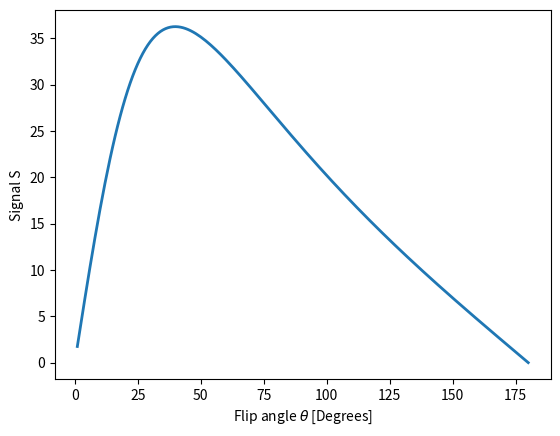

Write the Python code that produced this figure.
# -*- coding: utf-8 -*-
"""
Created on Fri Nov 24 12:27:55 2017

[redacted]
"""

import numpy as np
import matplotlib.pyplot as plt

#from matplotlib import rc
#rc('font',**{'family':'sans-serif','serif':['Computer Modern Roman']})
#rc('text', usetex=True) 

"""
This program simulates the Ernst equation (Eq. 18-14 at Haacke). The equation is calculated for "n_points" points, each corresponding to one angle "theta". 
The equation is calculated as "rho" for many angle values (each angle theta being a value of the array "theta_array").
We then use what I call "Ratio Method" (Parker 2001), that divides the signal equation for 2 angle values and then isolates T1 analyticaly. 
We then compared the value of T1 obtained analyticaly through the method with the defined T1 value that generated the simulated curve.  
"""

n_points = 180 # number of angles to be used
theta_array = np.linspace(1,n_points,n_points) #array with angle values. Since array starts at 1 degree, theta_array[1] = 2 degrees

index_0  = 2  #index to select angle0
index_1  = 10 #index to select angle1

train = 43 
TR    = 3.78*10**-3       #Repetition time in milliseconds
TR = TR*train
TE    = 1.813*10**-3      #Echo time in milliseconds
T2    = 72*10**-3         # T_2 Relaxation time in milliseconds

# Besa values: T1 = 613.9 ms (pre) and T1 = 200.3 ms (post)
T1 = 613.9*10**-3 
        
E1 = np.exp(-TR/T1) #Constant 

thetaErnst = np.arccos(E1)*180/np.pi #Ernst angle


rho0 = 100 # Spin density
rho = rho0 * np.sin(theta_array*np.pi/180)*(1-E1) /(1-E1*np.cos(theta_array*np.pi/180)) #Ernst equation

ideal_ratio = rho[index_1-1]/rho[index_0-1] # Ideal ratio between signals at the chosen angles
       
S_0 = rho[index_0-1] #signal1 at angle index_0-1
S_1 = rho[index_1-1] #signal2 at angle index_1-1
  
gamma = (S_1 * np.sin(theta_array[index_0-1]*np.pi/180)) / (S_0 * np.sin(theta_array[index_1-1]*np.pi/180)) #variable used simply to make following T1 calculation less confusing
T1_analytical = -TR/np.log( (gamma-1)/(gamma*np.cos(theta_array[index_1-1]*np.pi/180) - np.cos(theta_array[index_0-1]*np.pi/180))) #analytical expression for T1 obtained from "ratio method"

T1_difference = 100*(T1_analytical - T1)/T1 #percentual difference between defined "ideal" T1 and T1 obtained from the analytical expression

print('\n ===== # ===== # RESULTS # ===== # =====')
print('Ernst_angle = {0:.2f}'.format(thetaErnst))
print('Ideal signal ratio = {0:.2f}'.format(ideal_ratio))
print('TR = {0:.6f}'.format(TR))
print('T1 = {0:.12f}'.format(T1))
print('T1_analytical = {0:.12f}'.format(T1_analytical))
print('T1_percentual_difference = {0:.1f}%'.format(T1_difference))
print('===== # ===== # ===== # ===== # ===== \n')

'''PLOTTING'''
             
plt.figure(1)
graph = plt.plot(theta_array,rho, label='Simulated Equation',linewidth=2)
plt.xlabel('Flip angle 'r'$\theta$ [Degrees]')
plt.ylabel('Signal S')
#plt.title(r'$T_R = {0:.2f}$ ms $\quad   T_E = {1:.3f}$ ms $ \quad  T_1 = {2:.0f}$ ms'.format(TR*1000,TE*1000,T1*1000),fontsize=16)
#plt.legend()
plt.savefig('ErnstEquation_simulated.png',dpi=600)
        




